Run: headless pygame with SDL's dummy video driver; simulated clock (each Clock.tick advances the game by its frame time, no real sleeping); random seed 0; keys injected as events and as key.get_pressed() state; no mouse input.
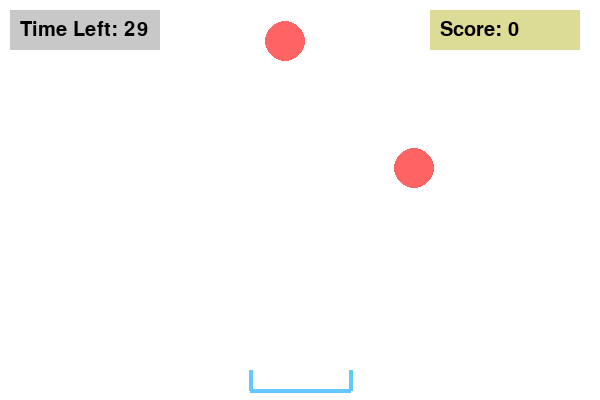
Frame 1 of 4 · flips 1–60 · no input
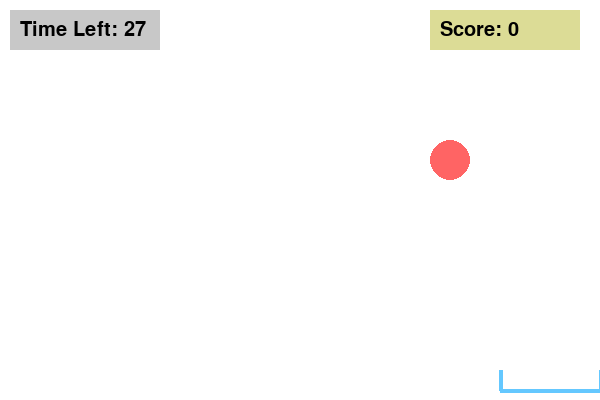
Frame 2 of 4 · flips 61–180 · tapped SPACE, RETURN · held RIGHT (→), D
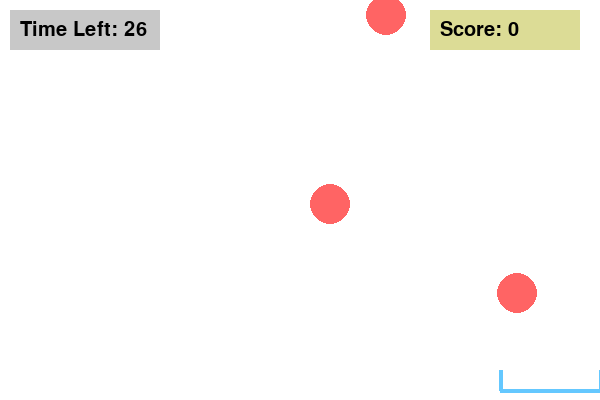
Frame 3 of 4 · flips 181–300 · held DOWN (↓), S
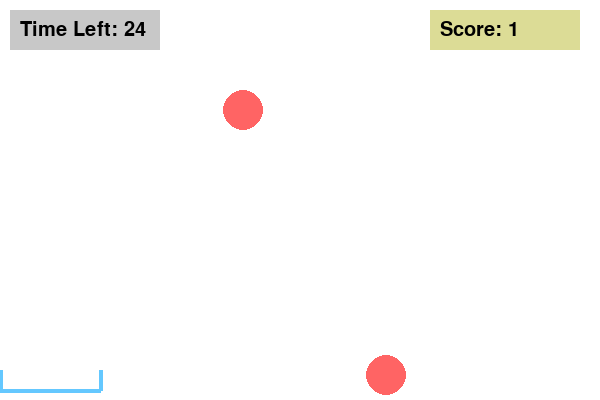
Frame 4 of 4 · flips 301–420 · held LEFT (←), A, UP (↑), W

The pygame program that drew these frames:

import pygame
import sys
import random

# Initialize pygame
pygame.init()

# Screen settings
WIDTH, HEIGHT = 600, 400
screen = pygame.display.set_mode((WIDTH, HEIGHT))
pygame.display.set_caption("Catch The Right")

# Colors
WHITE = (255, 255, 255)
BASKET_COLOR = (100, 200, 255)
BALL_COLOR = (255, 100, 100)
TEXT_COLOR = (0, 0, 0)
TIMER_BOX_COLOR = (200, 200, 200)
SCORE_BOX_COLOR = (220, 220, 150)

# Fonts
font = pygame.font.SysFont(None, 30)
game_over_font = pygame.font.SysFont(None, 60)

# Basket settings
basket_width = 100
basket_height = 20
basket_x = WIDTH // 2 - basket_width // 2
basket_y = HEIGHT - basket_height - 10
basket_speed = 5
basket_thickness = 4

# Ball settings
ball_radius = 20
ball_speed = 3
num_balls = 3

# Create multiple balls with random positions
balls = []
for _ in range(num_balls):
    x = random.randint(ball_radius, WIDTH - ball_radius)
    y = random.randint(-HEIGHT, 0)
    balls.append({"x": x, "y": y})

# Timer settings
TIMER_START = 30  # seconds
start_ticks = pygame.time.get_ticks()

# Score
score = 0

# Game FPS
clock = pygame.time.Clock()
FPS = 75

# Game state
running = True
game_over = False

while running:
    screen.fill(WHITE)

    # --- Events ---
    for event in pygame.event.get():
        if event.type == pygame.QUIT:
            running = False

    # --- Timer ---
    seconds_passed = (pygame.time.get_ticks() - start_ticks) / 1000
    time_left = max(0, int(TIMER_START - seconds_passed))

    if time_left <= 0:
        game_over = True

    if not game_over:
        # --- Basket Movement ---
        keys = pygame.key.get_pressed()
        if keys[pygame.K_LEFT] and basket_x > 0:
            basket_x -= basket_speed
        if keys[pygame.K_RIGHT] and basket_x < WIDTH - basket_width:
            basket_x += basket_speed

        # --- Ball Movement ---
        for ball in balls:
            ball["y"] += ball_speed

            # Catch the ball with basket
            if (
                basket_x < ball["x"] < basket_x + basket_width
                and basket_y < ball["y"] + ball_radius < basket_y + basket_height
            ):
                ball["x"] = random.randint(ball_radius, WIDTH - ball_radius)
                ball["y"] = random.randint(-HEIGHT, 0)
                score += 1  # Increase score by 1 when caught

            # Ball goes off screen
            elif ball["y"] > HEIGHT:
                ball["x"] = random.randint(ball_radius, WIDTH - ball_radius)
                ball["y"] = random.randint(-HEIGHT, 0)

            # Draw ball
            pygame.draw.circle(screen, BALL_COLOR, (ball["x"], ball["y"]), ball_radius)

        # --- Draw Basket ---
        left_start = (basket_x, basket_y)
        left_end = (basket_x, basket_y + basket_height)

        right_start = (basket_x + basket_width, basket_y)
        right_end = (basket_x + basket_width, basket_y + basket_height)

        bottom_start = (basket_x, basket_y + basket_height)
        bottom_end = (basket_x + basket_width, basket_y + basket_height)

        pygame.draw.line(screen, BASKET_COLOR, left_start, left_end, basket_thickness)
        pygame.draw.line(screen, BASKET_COLOR, right_start, right_end, basket_thickness)
        pygame.draw.line(screen, BASKET_COLOR, bottom_start, bottom_end, basket_thickness)

        # --- Draw Timer Box ---
        timer_text = font.render(f"Time Left: {time_left}", True, TEXT_COLOR)
        timer_box = pygame.Rect(10, 10, 150, 40)
        pygame.draw.rect(screen, TIMER_BOX_COLOR, timer_box)
        screen.blit(timer_text, (20, 20))

        # --- Draw Score Box ---
        score_text = font.render(f"Score: {score}", True, TEXT_COLOR)
        score_box = pygame.Rect(WIDTH - 170, 10, 150, 40)
        pygame.draw.rect(screen, SCORE_BOX_COLOR, score_box)
        screen.blit(score_text, (WIDTH - 160, 20))

    else:
        # --- Game Over Screen ---
        game_over_text = game_over_font.render("Game Over Niggah", True, (255, 0, 0))
        score_end_text = font.render(f"Your Final Score Loser: {score}", True, (0, 0, 0))

        screen.blit(game_over_text, (WIDTH // 2 - game_over_text.get_width() // 2, HEIGHT // 2 - game_over_text.get_height()))
        screen.blit(score_end_text, (WIDTH // 2 - score_end_text.get_width() // 2, HEIGHT // 2 + 20))

    # --- Update Display ---
    pygame.display.flip()
    clock.tick(FPS)

pygame.quit()
sys.exit()
